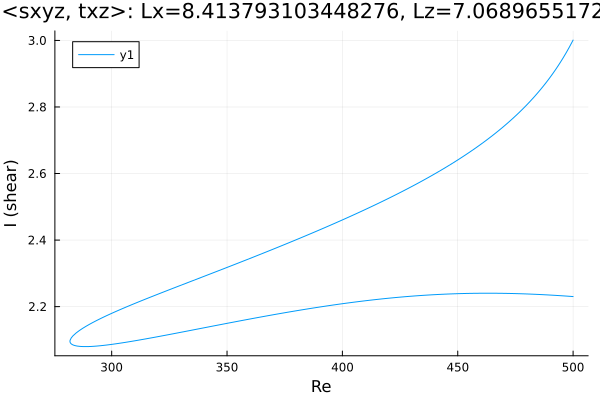

Source data for this figure (header and first rows):
Re, shear
500.0, 2.23
499.7, 2.23
498.3, 2.231
496.8, 2.232
495.4, 2.232
494, 2.233
492.6, 2.234
491.2, 2.234
489.8, 2.235
488.4, 2.235
486.9, 2.236
485.5, 2.236
484.1, 2.237
482.7, 2.237
481.3, 2.238
479.9, 2.238
478.5, 2.238
477, 2.239
475.6, 2.239
474.2, 2.239
472.8, 2.24
471.4, 2.24
470, 2.24
468.6, 2.24
467.1, 2.24
465.7, 2.24
464.3, 2.24
462.9, 2.24
461.5, 2.24
460.1, 2.24
458.7, 2.24
457.2, 2.24
455.8, 2.24
454.4, 2.24
453, 2.239
451.6, 2.239
450.2, 2.239
448.8, 2.239
447.3, 2.238
445.9, 2.238
444.5, 2.237
443.1, 2.237
441.7, 2.237
440.3, 2.236
438.9, 2.235
437.4, 2.235
437.3, 2.235
435.9, 2.234
434.5, 2.234
433.1, 2.233
431.7, 2.232
430.2, 2.231
428.8, 2.231
427.4, 2.23
426, 2.229
424.6, 2.228
423.2, 2.227
421.8, 2.226
420.3, 2.225
418.9, 2.224
... 325 more rows
